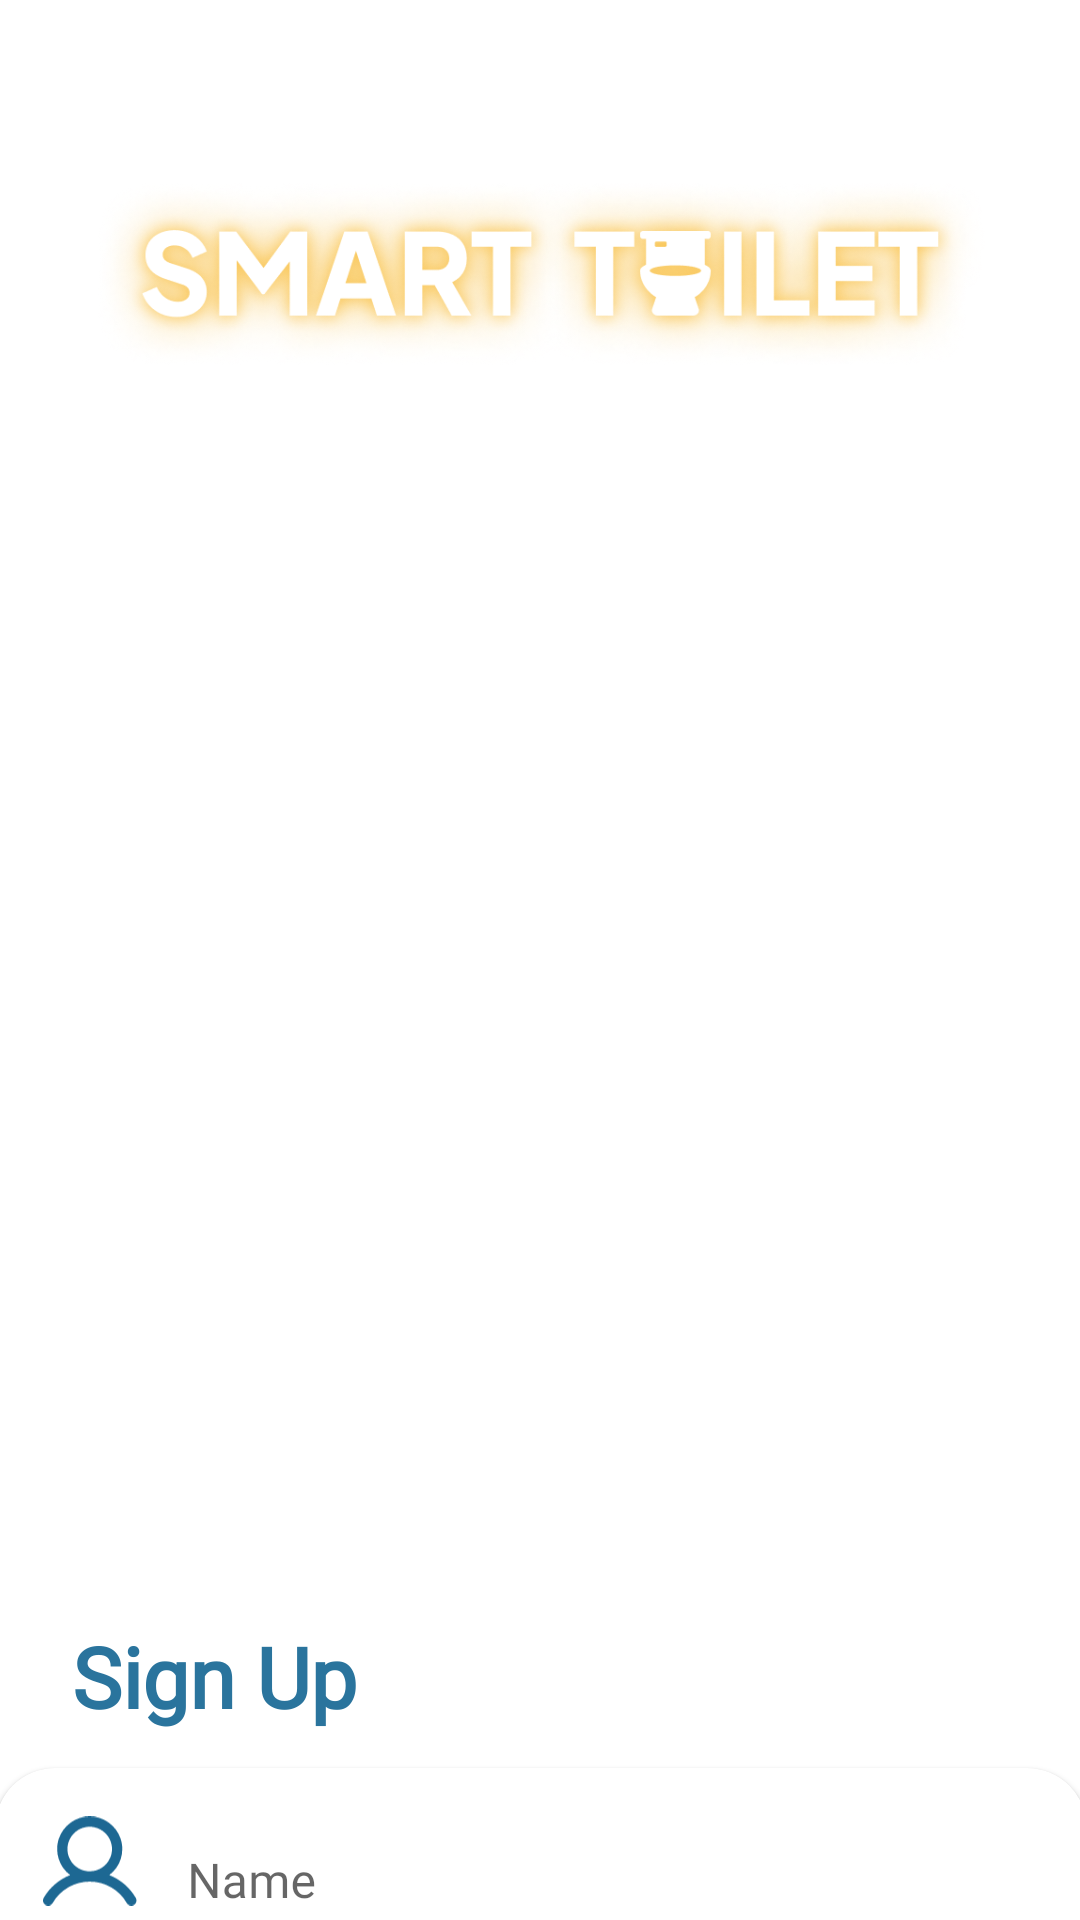

This screen was rendered from an Android layout file. Write that file and the resources it references.
<!-- AndroidManifest.xml: application theme Theme.Smile -->
<!-- res/layout/fragment_register.xml -->
<?xml version="1.0" encoding="utf-8"?>
<androidx.constraintlayout.widget.ConstraintLayout xmlns:android="http://schemas.android.com/apk/res/android"
    xmlns:app="http://schemas.android.com/apk/res-auto"
    xmlns:tools="http://schemas.android.com/tools"
    android:layout_width="match_parent"
    android:layout_height="match_parent"
    android:background="@drawable/bg_logreg"
    tools:context=".ui.onboarding.RegisterFragment">

    <com.google.android.material.imageview.ShapeableImageView
        android:id="@+id/iv_logo_name"
        android:layout_width="300dp"
        android:layout_height="100dp"
        android:layout_marginTop="40dp"
        android:src="@drawable/logo_name"
        app:layout_constraintEnd_toEndOf="parent"
        app:layout_constraintStart_toStartOf="parent"
        app:layout_constraintTop_toTopOf="parent" />

    <TextView
        android:id="@+id/tv_sign_up"
        android:layout_width="wrap_content"
        android:layout_height="wrap_content"
        android:layout_marginStart="24dp"
        android:layout_marginTop="400dp"
        android:fontFamily="@font/google_sans_bold"
        android:text="Sign Up"
        android:textColor="@color/blue_dark"
        android:textSize="28sp"
        android:textStyle="bold"
        app:layout_constraintStart_toStartOf="parent"
        app:layout_constraintTop_toBottomOf="@id/iv_logo_name" />

        <com.google.android.material.card.MaterialCardView
            android:id="@+id/cv_login"
            android:layout_width="364dp"
            android:layout_height="180dp"
            android:layout_marginTop="12dp"
            app:cardCornerRadius="20dp"
            app:layout_constraintTop_toBottomOf="@id/tv_sign_up"
            app:layout_constraintStart_toStartOf="parent"
            app:layout_constraintEnd_toEndOf="parent">

            <androidx.constraintlayout.widget.ConstraintLayout
                android:layout_width="match_parent"
                android:layout_height="match_parent">

                <com.google.android.material.imageview.ShapeableImageView
                    android:id="@+id/iv_name_reg"
                    android:layout_width="32dp"
                    android:layout_height="32dp"
                    android:src="@drawable/ic_name_log"
                    app:layout_constraintEnd_toStartOf="@id/til_name_reg"
                    app:layout_constraintHorizontal_chainStyle="packed"
                    app:layout_constraintStart_toStartOf="parent"
                    app:layout_constraintTop_toTopOf="parent"
                    app:layout_constraintBottom_toTopOf="@id/v_1"/>

                <com.google.android.material.textfield.TextInputLayout
                    android:id="@+id/til_name_reg"
                    android:layout_width="300dp"
                    android:layout_marginTop="8dp"
                    android:layout_height="wrap_content"
                    android:layout_marginStart="0dp"
                    app:layout_constraintTop_toTopOf="@id/iv_name_reg"
                    app:layout_constraintBottom_toBottomOf="@id/iv_name_reg"
                    app:layout_constraintStart_toEndOf="@id/iv_name_reg"
                    app:layout_constraintEnd_toEndOf="parent"
                    style="@style/Widget.MaterialComponents.TextInputLayout.OutlinedBox"
                    app:boxStrokeColor="@color/white"
                    app:boxStrokeWidth="0dp"
                    android:hint="Name">
                    <com.google.android.material.textfield.TextInputEditText
                        android:id="@+id/edt_name_reg"
                        android:textSize="16sp"
                        android:layout_width="match_parent"
                        android:layout_height="match_parent" />
                </com.google.android.material.textfield.TextInputLayout>
                <View
                    android:id="@+id/v_1"
                    android:layout_width="match_parent"
                    android:layout_height="1dp"
                    android:layout_marginTop="8dp"
                    android:background="@color/grey_line"
                    app:layout_constraintTop_toTopOf="parent"
                    app:layout_constraintBottom_toTopOf="@id/v_2"
                    app:layout_constraintStart_toStartOf="parent"
                    app:layout_constraintEnd_toEndOf="parent"/>


                <com.google.android.material.imageview.ShapeableImageView
                    android:id="@+id/iv_email_reg"
                    android:layout_width="32dp"
                    android:layout_height="32dp"
                    android:src="@drawable/ic_email_log"
                    app:layout_constraintTop_toBottomOf="@id/v_1"
                    app:layout_constraintStart_toStartOf="@id/iv_name_reg"
                    app:layout_constraintBottom_toTopOf="@id/v_2" />

                <com.google.android.material.textfield.TextInputLayout
                    android:id="@+id/til_email_reg"
                    android:layout_width="300dp"
                    android:layout_height="wrap_content"
                    android:layout_marginStart="0dp"
                    android:layout_marginTop="8dp"
                    app:layout_constraintTop_toTopOf="@id/iv_email_reg"
                    app:layout_constraintBottom_toBottomOf="@id/iv_email_reg"
                    app:layout_constraintStart_toStartOf="@id/til_name_reg"
                    style="@style/Widget.MaterialComponents.TextInputLayout.OutlinedBox"
                    app:boxStrokeColor="@color/white"
                    app:boxStrokeWidth="0dp"
                    android:hint="Email">
                    <com.google.android.material.textfield.TextInputEditText
                        android:id="@+id/edt_email_reg"
                        android:textSize="16sp"
                        android:layout_width="match_parent"
                        android:layout_height="match_parent" />
                </com.google.android.material.textfield.TextInputLayout>

                <View
                    android:id="@+id/v_2"
                    android:layout_width="match_parent"
                    android:layout_height="1dp"
                    android:layout_marginTop="8dp"
                    android:background="@color/grey_line"
                    app:layout_constraintTop_toBottomOf="@id/v_1"
                    app:layout_constraintBottom_toBottomOf="parent"
                    app:layout_constraintStart_toStartOf="parent"
                    app:layout_constraintEnd_toEndOf="parent"/>

                <com.google.android.material.imageview.ShapeableImageView
                    android:id="@+id/iv_pass_reg"
                    android:layout_width="32dp"
                    android:layout_height="32dp"
                    android:src="@drawable/ic_pass_log"
                    app:layout_constraintTop_toBottomOf="@id/v_2"
                    app:layout_constraintBottom_toBottomOf="parent"
                    app:layout_constraintStart_toStartOf="@id/iv_name_reg"
                    />

                <com.google.android.material.textfield.TextInputLayout
                    android:id="@+id/til_pass_reg"
                    android:layout_width="300dp"
                    android:layout_height="wrap_content"
                    android:layout_marginStart="0dp"
                    android:layout_marginTop="8dp"
                    app:layout_constraintTop_toTopOf="@id/iv_pass_reg"
                    app:layout_constraintBottom_toBottomOf="@id/iv_pass_reg"
                    app:layout_constraintStart_toStartOf="@id/til_name_reg"
                    style="@style/Widget.MaterialComponents.TextInputLayout.OutlinedBox"
                    app:boxStrokeColor="@color/white"
                    app:boxStrokeWidth="0dp"
                    android:hint="Password">
                    <com.google.android.material.textfield.TextInputEditText
                        android:id="@+id/edt_pass_reg"
                        android:inputType="textPassword"
                        android:textSize="16sp"
                        android:layout_width="match_parent"
                        android:layout_height="match_parent" />
                </com.google.android.material.textfield.TextInputLayout>
            </androidx.constraintlayout.widget.ConstraintLayout>
        </com.google.android.material.card.MaterialCardView>

    <Button
        android:id="@+id/btn_register"
        android:layout_width="360dp"
        android:layout_height="60dp"
        android:layout_marginTop="12dp"
        app:layout_constraintTop_toBottomOf="@id/cv_login"
        app:layout_constraintStart_toStartOf="parent"
        android:text="Register"
        app:layout_constraintEnd_toEndOf="parent"/>

    <TextView
        android:id="@+id/tv_have_account"
        android:layout_width="wrap_content"
        android:layout_height="wrap_content"
        android:layout_marginBottom="12dp"
        android:layout_marginTop="12dp"
        android:text="Already have account?"
        android:textSize="16sp"
        app:layout_constraintTop_toBottomOf="@id/btn_register"
        app:layout_constraintEnd_toStartOf="@id/tv_login"
        app:layout_constraintHorizontal_chainStyle="packed"
        app:layout_constraintStart_toStartOf="parent" />

    <TextView
        android:id="@+id/tv_login"
        android:layout_width="wrap_content"
        android:layout_height="wrap_content"
        android:text="Login here"
        android:layout_marginStart="4dp"
        android:textColor="@color/blue_dark"
        android:textSize="16sp"
        app:layout_constraintBottom_toBottomOf="@id/tv_have_account"
        app:layout_constraintEnd_toEndOf="parent"
        app:layout_constraintStart_toEndOf="@id/tv_have_account" />


</androidx.constraintlayout.widget.ConstraintLayout>
<!-- resources referenced by this layout -->
<resources>
  <color name="blue_dark">#2A749D</color>
  <color name="grey_line">#C2C2C2</color>
  <color name="white">#FFFFFFFF</color>
  <!-- drawable ic_email_log: vector/xml drawable (drawable, 2144 chars, omitted) -->
  <!-- drawable ic_name_log (drawable) -->
  <vector xmlns:android="http://schemas.android.com/apk/res/android"
      android:width="28dp"
      android:height="26dp"
      android:viewportWidth="28"
      android:viewportHeight="26">
    <path
        android:pathData="M27.051,23.75C25.298,20.727 22.576,18.384 19.326,17.1C20.921,15.904 22.099,14.236 22.694,12.333C23.288,10.429 23.269,8.387 22.638,6.496C22.008,4.604 20.798,2.959 19.181,1.793C17.563,0.627 15.62,0 13.626,0C11.632,0 9.689,0.627 8.071,1.793C6.454,2.959 5.244,4.604 4.613,6.496C3.983,8.387 3.963,10.429 4.558,12.333C5.152,14.236 6.331,15.904 7.926,17.1C4.676,18.384 1.954,20.727 0.201,23.75C0.002,24.095 -0.052,24.504 0.051,24.889C0.154,25.273 0.406,25.601 0.751,25.8C1.096,25.999 1.505,26.053 1.89,25.95C2.274,25.846 2.602,25.595 2.801,25.25C3.898,23.35 5.476,21.772 7.376,20.675C9.276,19.578 11.432,19 13.626,19C15.82,19 17.975,19.578 19.876,20.675C21.776,21.772 23.354,23.35 24.451,25.25C24.583,25.477 24.773,25.666 25.001,25.798C25.229,25.929 25.488,25.999 25.751,26C26.014,26.002 26.273,25.933 26.501,25.8C26.672,25.702 26.821,25.57 26.941,25.414C27.062,25.258 27.15,25.079 27.201,24.889C27.252,24.699 27.265,24.5 27.239,24.305C27.213,24.109 27.149,23.921 27.051,23.75ZM7.126,9.5C7.126,8.214 7.507,6.958 8.221,5.889C8.936,4.82 9.951,3.987 11.138,3.495C12.326,3.003 13.633,2.874 14.894,3.125C16.155,3.376 17.313,3.995 18.222,4.904C19.131,5.813 19.75,6.971 20.001,8.232C20.252,9.493 20.123,10.8 19.631,11.987C19.139,13.175 18.306,14.19 17.237,14.905C16.168,15.619 14.911,16 13.626,16C11.902,16 10.249,15.315 9.03,14.096C7.811,12.877 7.126,11.224 7.126,9.5Z"
        android:fillColor="#1D6893"/>
  </vector>
  <!-- drawable ic_pass_log (drawable) -->
  <vector xmlns:android="http://schemas.android.com/apk/res/android"
      android:width="32dp"
      android:height="32dp"
      android:viewportWidth="32"
      android:viewportHeight="32">
    <path
        android:pathData="M16,3C12.155,3 9,6.155 9,10V12.875C8.051,13.803 7.296,14.911 6.781,16.135C6.266,17.358 6,18.672 6,20C6,25.51 10.49,30 16,30C21.51,30 26,25.51 26,20C26,18.672 25.734,17.358 25.219,16.135C24.704,14.911 23.949,13.803 23,12.875V10C23,6.155 19.845,3 16,3ZM16,5C18.755,5 21,7.245 21,10V11.375C19.525,10.515 17.826,10 16,10C14.174,10 12.475,10.516 11,11.375V10C11,7.245 13.245,5 16,5ZM16,12C20.43,12 24,15.57 24,20C24,24.43 20.43,28 16,28C11.57,28 8,24.43 8,20C8,15.57 11.57,12 16,12ZM16,18C15.47,18 14.961,18.211 14.586,18.586C14.211,18.961 14,19.47 14,20C14,20.74 14.403,21.373 15,21.72V25H17V21.72C17.597,21.373 18,20.74 18,20C18,19.47 17.789,18.961 17.414,18.586C17.039,18.211 16.53,18 16,18Z"
        android:fillColor="#1D6893"/>
  </vector>
  <!-- drawable logo_name: png bitmap (drawable, 229290 bytes) -->
  <style name="Theme.Smile" parent="Theme.MaterialComponents.DayNight.DarkActionBar">
          
          <item name="colorPrimary">@color/blue</item>
          <item name="colorPrimaryVariant">@color/blue_dark</item>
          <item name="colorOnPrimary">@color/white</item>
          
          <item name="colorSecondary">@color/teal_200</item>
          <item name="colorSecondaryVariant">@color/teal_700</item>
          <item name="colorOnSecondary">@color/black</item>
          
          <item name="android:statusBarColor">?attr/colorPrimaryVariant</item>
          
          <item name="fontFamily">@font/google_sans_regular</item>
      </style>
  <color name="blue">#338DC0</color>
  <color name="teal_200">#FF03DAC5</color>
  <color name="teal_700">#FF018786</color>
  <color name="black">#FF000000</color>
</resources>
